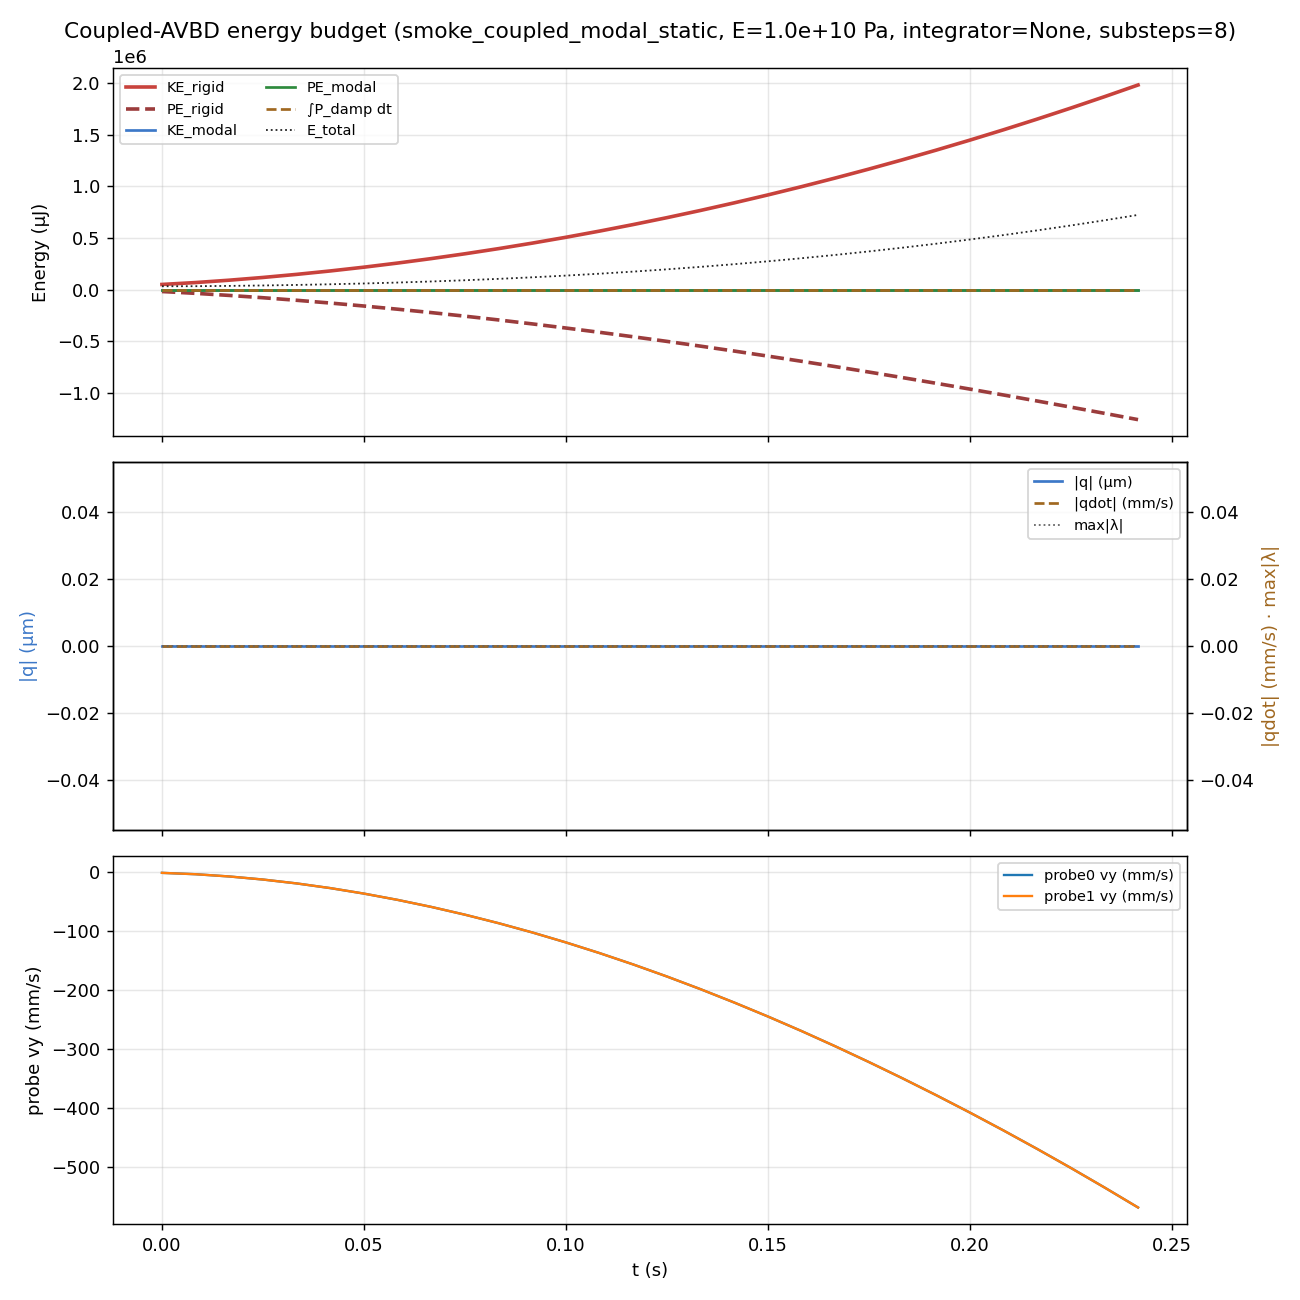

Source data for this figure (header and first rows):
step, t_s, KE_rigid_J, PE_rigid_J, KE_modal_J, PE_modal_J, P_damp_W, cum_damp_E_J, E_total_J, q_norm_m, qdot_norm, q_acc_norm, max_deflection_m, contact_lambda_max, min_S_h, max_S_h, postkick_calls, impactor_y_m, impactor_vy_mps, probe0_uy_m, probe1_uy_m, probe0_vy_mps, probe1_vy_mps
0, 0.0, 0.05103, -0.01751, 0.0, 0.0, 0.0, 0.0, 0.03352, 0.0, 0.0, 0.0, 0.0, 0.0, 0.0, 0.0, 0, 0.01668, -0.4518, 0.007597, 0.007597, -0.0008368, -0.0008368
1, 0.008333, 0.06929, -0.03524, 0.0, 0.0, 0.0, 0.0, 0.03405, 0.0, 0.0, 0.0, 0.0, 0.0, 0.0, 0.0, 0, 0.01306, -0.5265, 0.00758, 0.00758, -0.003161, -0.003161
2, 0.01667, 0.09212, -0.05526, 0.0, 0.0, 0.0, 0.0, 0.03686, 0.0, 0.0, 0.0, 0.0, 0.0, 0.0, 0.0, 0, 0.008984, -0.607, 0.007537, 0.007537, -0.006969, -0.006969
3, 0.025, 0.1185, -0.07759, 0.0, 0.0, 0.0, 0.0, 0.04095, 0.0, 0.0, 0.0, 0.0, 0.0, 0.0, 0.0, 0, 0.004433, -0.6886, 0.007455, 0.007455, -0.01218, -0.01218
4, 0.03333, 0.1483, -0.1022, 0.0, 0.0, 0.0, 0.0, 0.04618, 0.0, 0.0, 0.0, 0.0, 0.0, 0.0, 0.0, 0, -0.0005738, -0.7703, 0.007324, 0.007324, -0.01876, -0.01876
5, 0.04167, 0.1815, -0.1289, 0.0, 0.0, 0.0, 0.0, 0.0526, 0.0, 0.0, 0.0, 0.0, 0.0, 0.0, 0.0, 0, -0.006021, -0.852, 0.007131, 0.007131, -0.02672, -0.02672
6, 0.05, 0.218, -0.1577, 0.0, 0.0, 0.0, 0.0, 0.06027, 0.0, 0.0, 0.0, 0.0, 0.0, 0.0, 0.0, 0, -0.01189, -0.9338, 0.006866, 0.006866, -0.03605, -0.03605
7, 0.05833, 0.2578, -0.1886, 0.0, 0.0, 0.0, 0.0, 0.06927, 0.0, 0.0, 0.0, 0.0, 0.0, 0.0, 0.0, 0, -0.01817, -1.016, 0.006516, 0.006516, -0.04672, -0.04672
8, 0.06667, 0.301, -0.2213, 0.0, 0.0, 0.0, 0.0, 0.07967, 0.0, 0.0, 0.0, 0.0, 0.0, 0.0, 0.0, 0, -0.02485, -1.097, 0.006071, 0.006071, -0.05865, -0.05865
9, 0.075, 0.3475, -0.256, 0.0, 0.0, 0.0, 0.0, 0.09153, 0.0, 0.0, 0.0, 0.0, 0.0, 0.0, 0.0, 0, -0.0319, -1.179, 0.005522, 0.005522, -0.07184, -0.07184
10, 0.08333, 0.3974, -0.2925, 0.0, 0.0, 0.0, 0.0, 0.1049, 0.0, 0.0, 0.0, 0.0, 0.0, 0.0, 0.0, 0, -0.03932, -1.261, 0.004856, 0.004856, -0.08629, -0.08629
11, 0.09167, 0.4506, -0.3307, 0.0, 0.0, 0.0, 0.0, 0.1199, 0.0, 0.0, 0.0, 0.0, 0.0, 0.0, 0.0, 0, -0.0471, -1.342, 0.004064, 0.004064, -0.102, -0.102
12, 0.1, 0.5072, -0.3706, 0.0, 0.0, 0.0, 0.0, 0.1366, 0.0, 0.0, 0.0, 0.0, 0.0, 0.0, 0.0, 0, -0.05521, -1.424, 0.003136, 0.003136, -0.1189, -0.1189
13, 0.1083, 0.5671, -0.4121, 0.0, 0.0, 0.0, 0.0, 0.155, 0.0, 0.0, 0.0, 0.0, 0.0, 0.0, 0.0, 0, -0.06366, -1.506, 0.00206, 0.00206, -0.1371, -0.1371
14, 0.1167, 0.6303, -0.4552, 0.0, 0.0, 0.0, 0.0, 0.1751, 0.0, 0.0, 0.0, 0.0, 0.0, 0.0, 0.0, 0, -0.07242, -1.588, 0.0008284, 0.0008284, -0.1564, -0.1564
15, 0.125, 0.697, -0.4998, 0.0, 0.0, 0.0, 0.0, 0.1971, 0.0, 0.0, 0.0, 0.0, 0.0, 0.0, 0.0, 0, -0.08149, -1.669, -0.0005697, -0.0005697, -0.1768, -0.1768
16, 0.1333, 0.7669, -0.5459, 0.0, 0.0, 0.0, 0.0, 0.221, 0.0, 0.0, 0.0, 0.0, 0.0, 0.0, 0.0, 0, -0.09085, -1.751, -0.002143, -0.002143, -0.1983, -0.1983
17, 0.1417, 0.8402, -0.5934, 0.0, 0.0, 0.0, 0.0, 0.2469, 0.0, 0.0, 0.0, 0.0, 0.0, 0.0, 0.0, 0, -0.1005, -1.833, -0.003902, -0.003902, -0.221, -0.221
18, 0.15, 0.9169, -0.6422, 0.0, 0.0, 0.0, 0.0, 0.2747, 0.0, 0.0, 0.0, 0.0, 0.0, 0.0, 0.0, 0, -0.1104, -1.915, -0.005854, -0.005854, -0.2447, -0.2447
19, 0.1583, 0.9969, -0.6924, 0.0, 0.0, 0.0, 0.0, 0.3045, 0.0, 0.0, 0.0, 0.0, 0.0, 0.0, 0.0, 0, -0.1206, -1.997, -0.008008, -0.008008, -0.2694, -0.2694
20, 0.1667, 1.08, -0.7438, 0.0, 0.0, 0.0, 0.0, 0.3364, 0.0, 0.0, 0.0, 0.0, 0.0, 0.0, 0.0, 0, -0.131, -2.078, -0.01037, -0.01037, -0.2952, -0.2952
21, 0.175, 1.167, -0.7965, 0.0, 0.0, 0.0, 0.0, 0.3704, 0.0, 0.0, 0.0, 0.0, 0.0, 0.0, 0.0, 0, -0.1417, -2.16, -0.01296, -0.01296, -0.322, -0.322
22, 0.1833, 1.257, -0.8503, 0.0, 0.0, 0.0, 0.0, 0.4066, 0.0, 0.0, 0.0, 0.0, 0.0, 0.0, 0.0, 0, -0.1526, -2.242, -0.01577, -0.01577, -0.3497, -0.3497
23, 0.1917, 1.35, -0.9053, 0.0, 0.0, 0.0, 0.0, 0.445, 0.0, 0.0, 0.0, 0.0, 0.0, 0.0, 0.0, 0, -0.1638, -2.323, -0.01882, -0.01882, -0.3783, -0.3783
24, 0.2, 1.447, -0.9614, 0.0, 0.0, 0.0, 0.0, 0.4856, 0.0, 0.0, 0.0, 0.0, 0.0, 0.0, 0.0, 0, -0.1752, -2.405, -0.02211, -0.02211, -0.4078, -0.4078
25, 0.2083, 1.547, -1.019, 0.0, 0.0, 0.0, 0.0, 0.5285, 0.0, 0.0, 0.0, 0.0, 0.0, 0.0, 0.0, 0, -0.1867, -2.487, -0.02565, -0.02565, -0.4382, -0.4382
26, 0.2167, 1.65, -1.077, 0.0, 0.0, 0.0, 0.0, 0.5738, 0.0, 0.0, 0.0, 0.0, 0.0, 0.0, 0.0, 0, -0.1985, -2.569, -0.02945, -0.02945, -0.4696, -0.4696
27, 0.225, 1.757, -1.136, 0.0, 0.0, 0.0, 0.0, 0.6214, 0.0, 0.0, 0.0, 0.0, 0.0, 0.0, 0.0, 0, -0.2105, -2.65, -0.03351, -0.03351, -0.5018, -0.5018
28, 0.2333, 1.867, -1.196, 0.0, 0.0, 0.0, 0.0, 0.6714, 0.0, 0.0, 0.0, 0.0, 0.0, 0.0, 0.0, 0, -0.2227, -2.732, -0.03785, -0.03785, -0.535, -0.535
29, 0.2417, 1.981, -1.257, 0.0, 0.0, 0.0, 0.0, 0.7238, 0.0, 0.0, 0.0, 0.0, 0.0, 0.0, 0.0, 0, -0.235, -2.814, -0.04247, -0.04247, -0.5691, -0.5691
